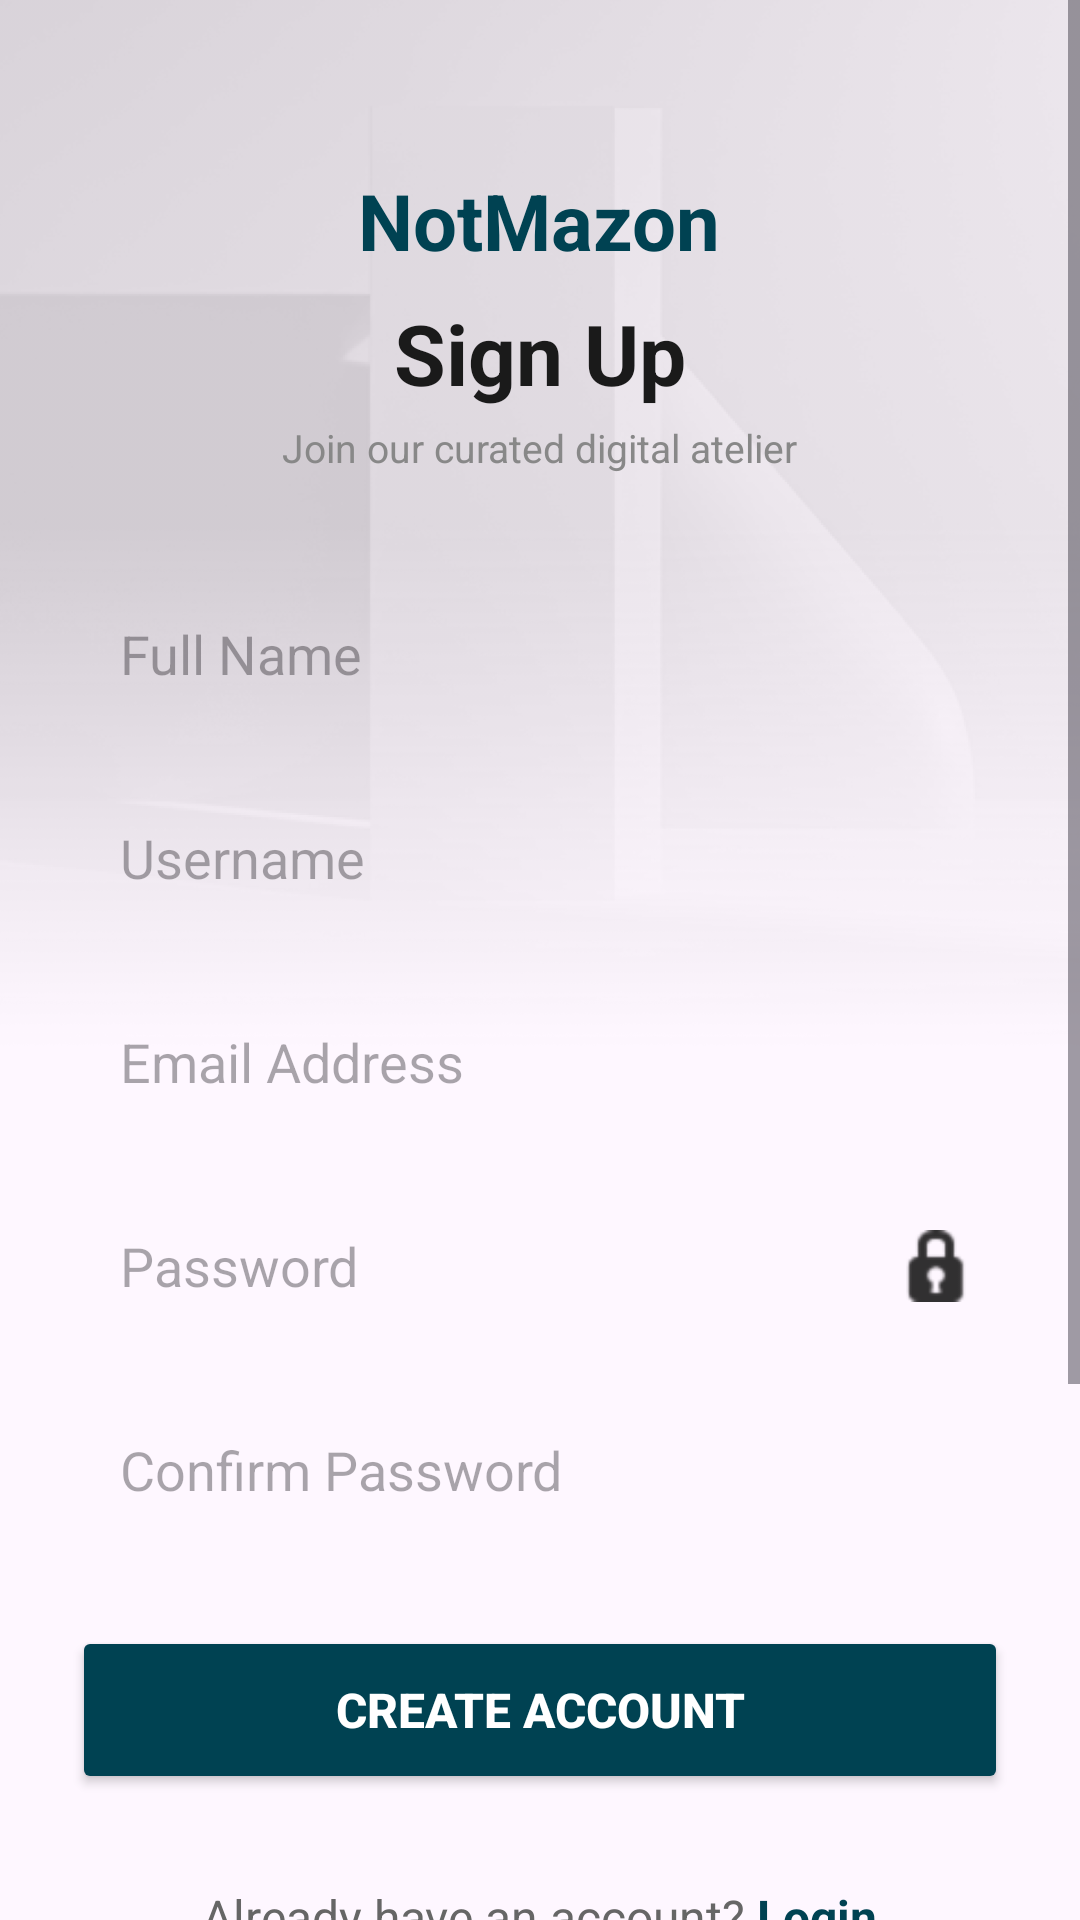

Here is an Android app screen rendered from its layout file. Give the layout XML and the strings, colors and styles it references.
<!-- AndroidManifest.xml: application theme Theme.ECommerce_Task -->
<!-- res/layout/activity_registatrion.xml -->
<?xml version="1.0" encoding="utf-8"?>
<androidx.constraintlayout.widget.ConstraintLayout xmlns:android="http://schemas.android.com/apk/res/android"
    android:layout_width="match_parent"
    android:layout_height="match_parent"
    xmlns:app="http://schemas.android.com/apk/res-auto"
    android:id="@+id/main">

    <ImageView
        android:layout_width="match_parent"
        android:layout_height="350dp"
        android:src="@drawable/registration_bg"
        android:scaleType="centerCrop"
        app:layout_constraintTop_toTopOf="parent"/>

    <ScrollView
        android:layout_width="match_parent"
        android:layout_height="match_parent"
        app:layout_constraintTop_toTopOf="parent">

        <LinearLayout
            android:layout_width="match_parent"
            android:layout_height="match_parent"
            android:orientation="vertical"
            android:padding="24dp"
            android:gravity="center_horizontal">

            <TextView
                android:layout_width="wrap_content"
                android:layout_height="wrap_content"
                android:text="NotMazon"
                android:textColor="@color/maincolor"
                android:textSize="26sp"
                android:textStyle="bold"
                android:layout_marginTop="32dp"/>

            <TextView
                android:layout_width="wrap_content"
                android:layout_height="wrap_content"
                android:text="Sign Up"
                android:textSize="28sp"
                android:textStyle="bold"
                android:textColor="#1A1A1A"
                android:layout_marginTop="8dp"/>

            <TextView
                android:layout_width="wrap_content"
                android:layout_height="wrap_content"
                android:text="Join our curated digital atelier"
                android:textColor="#888888"
                android:textSize="13sp"
                android:layout_marginTop="4dp"
                android:layout_marginBottom="32dp"/>

            <EditText
                android:id="@+id/etFullName"
                android:layout_width="match_parent"
                android:layout_height="56dp"
                android:hint="Full Name"
                android:background="@drawable/recyclerview_border"
                android:paddingStart="16dp"
                android:paddingEnd="16dp"
                android:inputType="textPersonName"
                android:layout_marginBottom="12dp"/>

            <EditText
                android:id="@+id/etUsername"
                android:layout_width="match_parent"
                android:layout_height="56dp"
                android:hint="Username"
                android:background="@drawable/recyclerview_border"
                android:paddingStart="16dp"
                android:paddingEnd="16dp"
                android:inputType="text"
                android:layout_marginBottom="12dp"/>

            <EditText
                android:id="@+id/etEmail"
                android:layout_width="match_parent"
                android:layout_height="56dp"
                android:hint="Email Address"
                android:background="@drawable/recyclerview_border"
                android:paddingStart="16dp"
                android:paddingEnd="16dp"
                android:inputType="textEmailAddress"
                android:layout_marginBottom="12dp"/>

            <FrameLayout
                android:layout_width="match_parent"
                android:layout_height="56dp"
                android:layout_marginBottom="12dp">

                <EditText
                    android:id="@+id/etPassword"
                    android:layout_width="match_parent"
                    android:layout_height="match_parent"
                    android:hint="Password"
                    android:background="@drawable/recyclerview_border"
                    android:paddingStart="16dp"
                    android:paddingEnd="48dp"
                    android:inputType="textPassword"/>

                <ImageView
                    android:id="@+id/ivTogglePassword"
                    android:layout_width="24dp"
                    android:layout_height="24dp"
                    android:layout_gravity="center_vertical|end"
                    android:layout_marginEnd="12dp"
                    android:src="@android:drawable/ic_secure"/>
            </FrameLayout>

            <EditText
                android:id="@+id/etConfirmPassword"
                android:layout_width="match_parent"
                android:layout_height="56dp"
                android:hint="Confirm Password"
                android:background="@drawable/recyclerview_border"
                android:paddingStart="16dp"
                android:paddingEnd="16dp"
                android:inputType="textPassword"
                android:layout_marginBottom="24dp"/>

            <ProgressBar
                android:id="@+id/progressBar"
                android:layout_width="wrap_content"
                android:layout_height="wrap_content"
                android:visibility="gone"
                android:layout_marginBottom="8dp"/>

            <Button
                android:id="@+id/btnCreateAccount"
                android:layout_width="match_parent"
                android:layout_height="56dp"
                android:text="Create Account"
                android:backgroundTint="@color/maincolor"
                android:textColor="#FFFFFF"
                android:textSize="16sp"
                android:textStyle="bold"/>
            <LinearLayout
                android:layout_width="wrap_content"
                android:layout_height="wrap_content"
                android:orientation="horizontal"
                android:layout_gravity="center"
                android:layout_marginTop="30dp"
                android:layout_marginBottom="25dp">

                <TextView
                    android:layout_width="wrap_content"
                    android:layout_height="wrap_content"
                    android:text="Already have an account? "
                    android:textSize="16sp"
                    android:textColor="#666666"/>

                <TextView
                    android:id="@+id/btn_login"
                    android:layout_width="wrap_content"
                    android:layout_height="wrap_content"
                    android:text="Login"
                    android:textStyle="bold"
                    android:textSize="16sp"
                    android:textColor="@color/maincolor"/>

            </LinearLayout>


            <TextView
                android:layout_width="wrap_content"
                android:layout_height="wrap_content"
                android:text="OR CONTINUE WITH"
                android:textStyle="bold"
                android:textColor="#8C8C8C"
                android:layout_gravity="center"/>

            <LinearLayout
                android:layout_width="match_parent"
                android:layout_height="wrap_content"
                android:orientation="horizontal"
                android:layout_marginTop="20dp">

                <androidx.appcompat.widget.AppCompatButton
                    android:layout_width="0dp"
                    android:layout_weight="1"
                    android:layout_height="56dp"
                    android:text="Google"
                    android:textStyle="bold"
                    android:textAllCaps="false"
                    android:background="@drawable/rounded_box"/>

                <androidx.appcompat.widget.AppCompatButton
                    android:layout_width="0dp"
                    android:layout_weight="1"
                    android:layout_height="56dp"
                    android:layout_marginStart="15dp"
                    android:text="Apple"
                    android:textStyle="bold"
                    android:textAllCaps="false"
                    android:background="@drawable/rounded_box"/>

            </LinearLayout>
            <TextView
                android:layout_width="wrap_content"
                android:layout_height="wrap_content"
                android:text="By creating an account, you agree to The Editorial
Merchant's Terms of Service and Privacy Policy."
                android:textSize="12sp"
                android:textColor="#666666"
                android:gravity="center"
                android:layout_margin="25dp"/>
        </LinearLayout>
    </ScrollView>

</androidx.constraintlayout.widget.ConstraintLayout>
<!-- resources referenced by this layout -->
<resources>
  <color name="maincolor">#004252</color>
  <!-- drawable registration_bg: png bitmap (drawable, 173355 bytes) -->
  <!-- drawable rounded_box (drawable) -->
  <shape xmlns:android="http://schemas.android.com/apk/res/android">
      <solid android:color="#EFEFEF"/>
      <corners android:radius="22dp"/>
  </shape>
  <style name="Theme.ECommerce_Task" parent="Base.Theme.ECommerce_Task" />
  <style name="Base.Theme.ECommerce_Task" parent="Theme.Material3.DayNight.NoActionBar">
          
          
      </style>
</resources>
